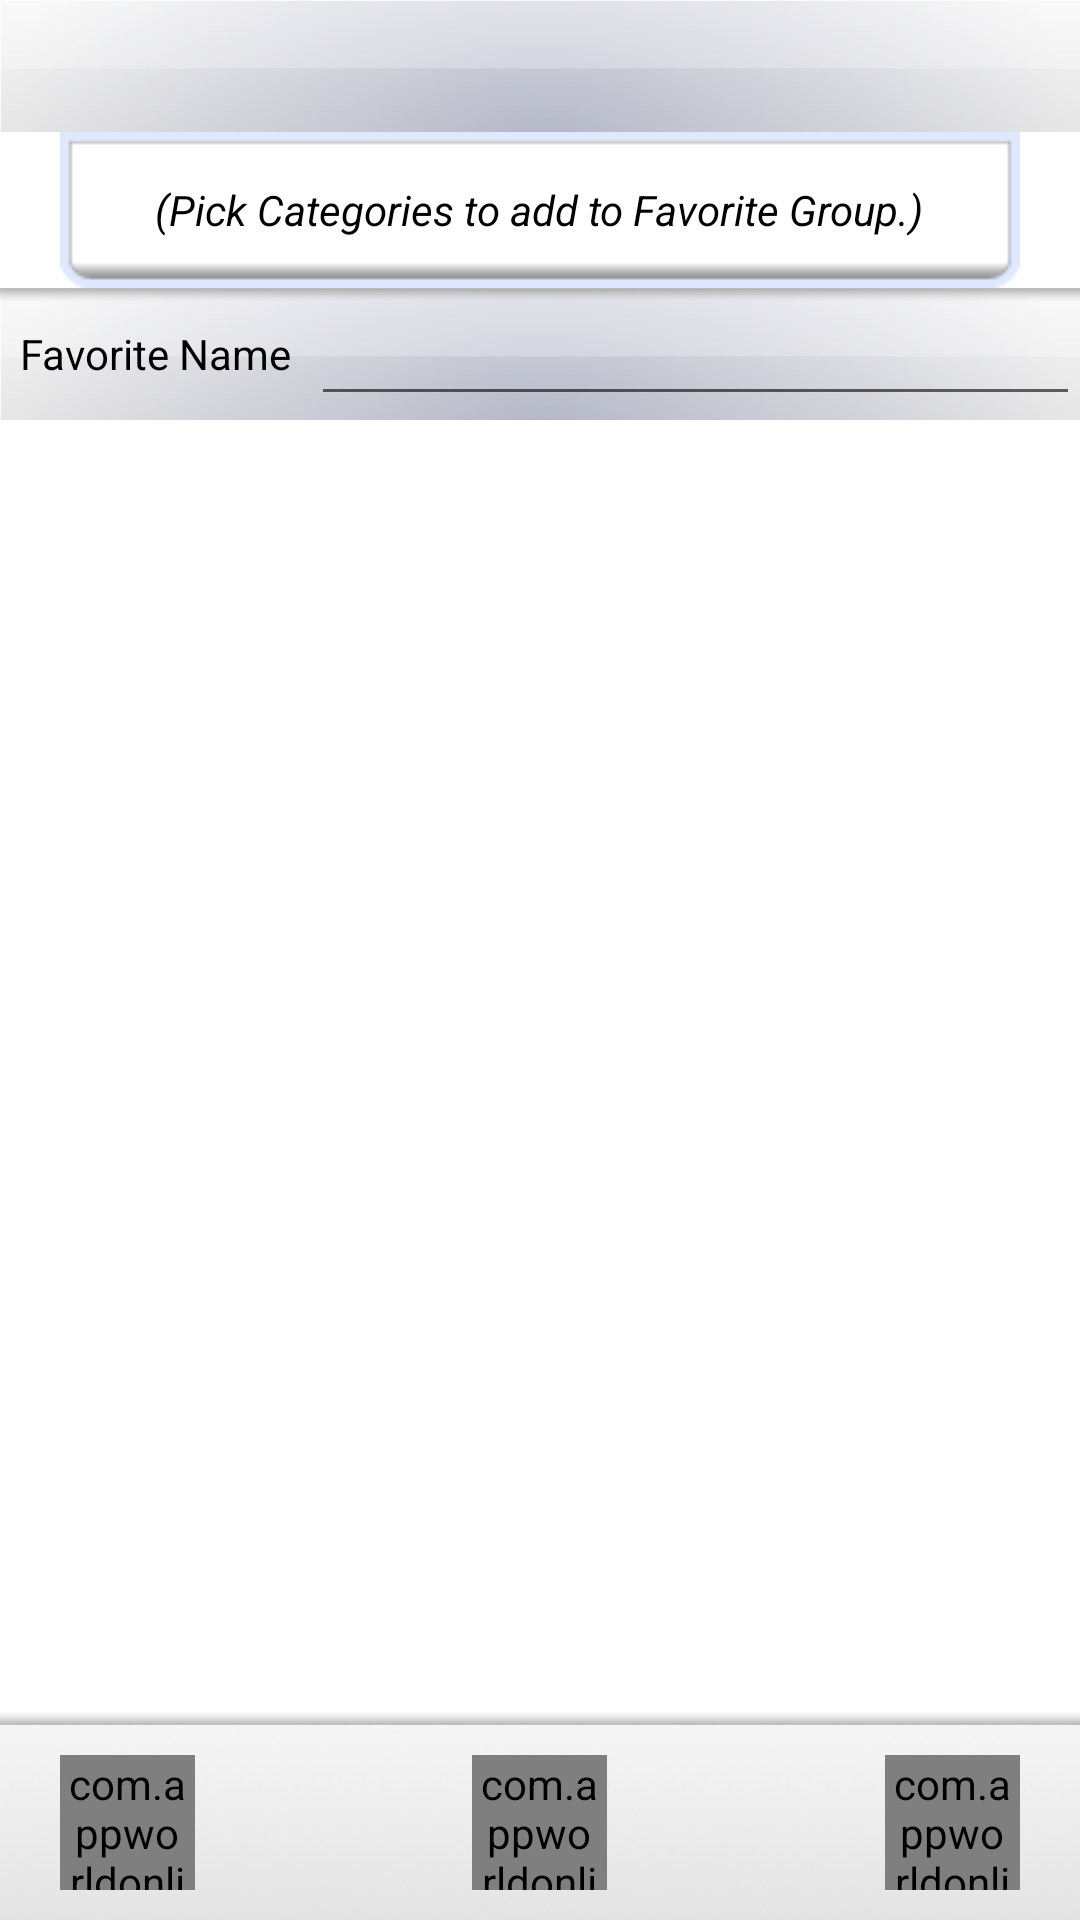

This screen was rendered from an Android layout file. Write that file and the resources it references.
<!-- AndroidManifest.xml: fallback theme Theme.MaterialComponents.DayNight.NoActionBar -->
<!-- res/layout/favoritecreation.xml -->
<?xml version="1.0" encoding="utf-8"?>
<RelativeLayout
  xmlns:android="http://schemas.android.com/apk/res/android"
  xmlns:pj="http://schemas.android.com/apk/res/com.appworldonline.android.indiaquiz"
  android:layout_width="fill_parent"
  android:layout_height="fill_parent"
  android:background="#FFFFFFFF">
  <RelativeLayout
  	android:id="@+id/header"
  	android:layout_height="44dip"
  	android:layout_width="fill_parent"
  	android:background="@drawable/header"
  	android:layout_alignParentTop="true"
  	>
  	
  	<TextView
	android:id="@+id/headertext"
	android:text=""
	android:textSize="20sp"
	android:textColor="#FF000000"
	android:layout_width="wrap_content"
	android:layout_height="wrap_content"
	android:textStyle="bold"
	android:layout_centerInParent="true"
	/>
  	
  </RelativeLayout>
  <RelativeLayout
  	android:id="@+id/footercontrol"
  	android:layout_width="fill_parent"
  	android:layout_height="65dip"
  	android:layout_alignParentBottom="true">
  	<ImageView
  		android:layout_width="fill_parent"
  		android:layout_height="fill_parent"
  		android:scaleType="fitXY"
  		android:src="@drawable/footer">
  	</ImageView>
  	<com.appworldonline.android.indiaquiz.uicomponents.CustomImageButton
  		android:id="@+id/deletebutton"
  		android:layout_width="45dip"
  		android:layout_height="45dip"
  		pj:res_normal="@drawable/cross"
  		pj:res_selected="@drawable/cross"
  		android:layout_marginRight="20dip"
  		android:layout_centerVertical="true"
  		android:layout_alignParentRight="true"/>
  	<com.appworldonline.android.indiaquiz.uicomponents.CustomImageButton
  		android:id="@+id/okbutton"
  		android:layout_width="45dip"
  		android:layout_height="45dip"
  		pj:res_normal="@drawable/tick"
  		pj:res_selected="@drawable/tick"
  		android:layout_marginLeft="20dip"
  		android:layout_centerVertical="true"
  		android:layout_alignParentLeft="true"/>
  	<com.appworldonline.android.indiaquiz.uicomponents.CustomImageButton
  		android:id="@+id/okbuttoncenter"
  		android:layout_width="45dip"
  		android:layout_height="45dip"
  		pj:res_normal="@drawable/tick"
  		pj:res_selected="@drawable/tick"
  		android:layout_centerInParent="true"/>	
  	</RelativeLayout>
  	<RelativeLayout
  	android:id="@+id/hintArea"
  	android:layout_width="fill_parent"
	android:layout_height="52dip"
	android:layout_below="@id/header"
	android:layout_centerHorizontal="true">
	  <ImageView
	  	
		android:src="@drawable/scoreboard"
		android:layout_width="320dip"
		android:layout_height="52dip"
		android:layout_centerInParent="true"
		android:scaleType="fitXY"
	  />
	  <TextView
	  	android:layout_centerInParent="true"
	  	android:layout_width="wrap_content"
		android:layout_height="wrap_content"
		android:textStyle="italic"
	  	android:textSize="14sp"
	  	android:textColor="#FF000000"
	  	android:text="(Pick Categories to add to Favorite Group.)">
	  </TextView>
  
  </RelativeLayout>
  <RelativeLayout
  	android:id="@+id/favoritenamecontainer"
  	android:layout_height="44dip"
  	android:layout_width="fill_parent"
  	android:background="@drawable/header"
  	android:layout_below="@id/hintArea"
  	>
  	
    <TextView
    	android:id="@+id/namelabel"
    	android:layout_width="wrap_content"
    	android:layout_height="wrap_content"
    	android:text="  Favorite Name  "
    	android:textColor="#FF000000"
    	android:layout_centerVertical="true"
    	android:layout_alignParentLeft="true"
    ></TextView>
  	<EditText
  		android:layout_width="fill_parent"
  		android:layout_height="wrap_content"
  		android:id="@+id/favoritename"
  		android:layout_centerVertical="true"
  		android:maxLines="1"
  		android:lines="1"
  		android:singleLine="true"
  		android:layout_toRightOf="@id/namelabel">
  	</EditText>
  	
  </RelativeLayout>
  <ListView
  	android:id="@+id/categoriesList"
  	android:layout_width="fill_parent"
  	android:layout_height="fill_parent"
  	android:layout_below="@id/favoritenamecontainer"
  	android:layout_above="@id/footercontrol"
  	android:divider="@drawable/dotted_line"
  	android:dividerHeight="1dip"
  	android:listSelector="@drawable/catagory_mag"
  	android:cacheColorHint="#00000000"
  	android:focusable="true"
  	android:focusableInTouchMode="true"
  />
  <ImageView
  	android:src="@drawable/shaddow_lowerr"
  	android:layout_width="fill_parent"
  	android:layout_height="5dip"
  	android:scaleType="fitXY"
  	android:layout_above="@id/footercontrol"
  	/>
  	<ImageView
  	android:src="@drawable/shaddow_upper"
  	android:layout_width="fill_parent"
  	android:layout_height="5dip"
  	android:scaleType="fitXY"
  	android:layout_below="@id/hintArea"
  	/>
  
  
</RelativeLayout>
<!-- resources referenced by this layout -->
<resources>
  <!-- drawable catagory_mag: png bitmap (drawable, 1478 bytes) -->
  <!-- drawable dotted_line: png bitmap (drawable, 134 bytes) -->
  <!-- drawable footer: png bitmap (drawable, 11559 bytes) -->
  <!-- drawable header: png bitmap (drawable, 24209 bytes) -->
  <!-- drawable scoreboard: png bitmap (drawable, 570 bytes) -->
  <!-- drawable shaddow_lowerr: png bitmap (drawable, 133 bytes) -->
  <!-- drawable shaddow_upper: png bitmap (drawable, 130 bytes) -->
</resources>
